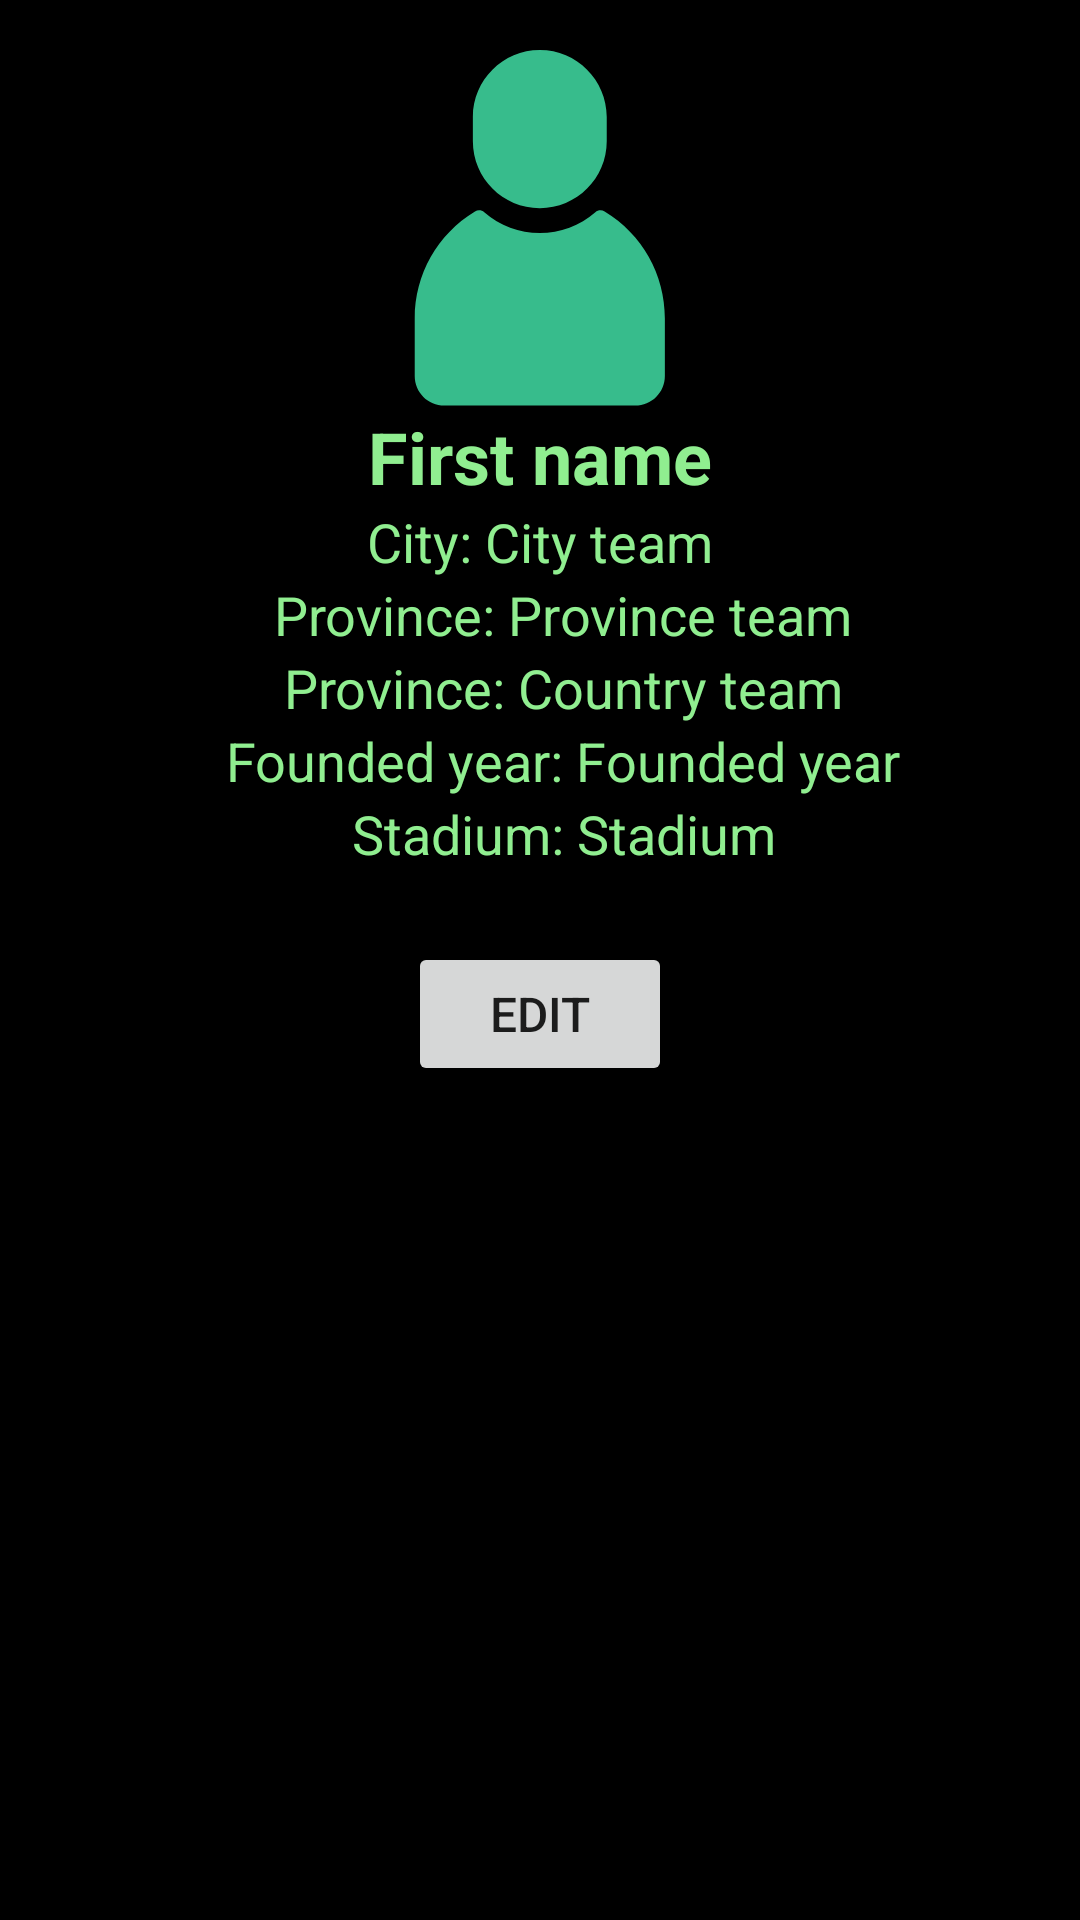

Here is an Android app screen rendered from its layout file. Give the layout XML and the strings, colors and styles it references.
<!-- AndroidManifest.xml: application theme Theme.AppCompat.Light.NoActionBar -->
<!-- res/layout/fragment_team_info.xml -->
<LinearLayout xmlns:android="http://schemas.android.com/apk/res/android"
    xmlns:tools="http://schemas.android.com/tools"
    android:layout_width="match_parent"
    android:layout_height="match_parent"
    android:orientation="vertical"
    android:gravity="center_horizontal|top"
    android:padding="16dp"
    android:background="#000000"
    tools:context=".ProfileFragment">

    <ImageView
        android:id="@+id/avatarImageView"
        android:layout_width="120dp"
        android:layout_height="120dp"
        android:src="@drawable/green_person_10778"
        android:contentDescription="Avatar" />

    <TextView
        android:id="@+id/teamNameTextView"
        android:layout_width="wrap_content"
        android:layout_height="wrap_content"
        android:textSize="24sp"
        android:textStyle="bold"
        android:textColor="@color/LightGreen"
        android:text="First name" />

    <TextView
        android:id="@+id/teamCityTextView"
        android:layout_width="wrap_content"
        android:layout_height="wrap_content"
        android:textSize="18sp"
        android:textColor="@color/LightGreen"
        android:text="City: City team" />

    <TextView
        android:id="@+id/teamProvinceTextView"
        android:layout_width="wrap_content"
        android:layout_height="wrap_content"
        android:layout_marginStart="8dp"
        android:textSize="18sp"
        android:textColor="@color/LightGreen"
        android:text="Province: Province team" />

    <TextView
        android:id="@+id/teamCountryTextView"
        android:layout_width="wrap_content"
        android:layout_height="wrap_content"
        android:layout_marginStart="8dp"
        android:textSize="18sp"
        android:textColor="@color/LightGreen"
        android:text="Province: Country team" />
    <TextView
        android:id="@+id/teamYearTextView"
        android:layout_width="wrap_content"
        android:layout_height="wrap_content"
        android:layout_marginStart="8dp"
        android:textSize="18sp"
        android:textColor="@color/LightGreen"
        android:text="Founded year: Founded year" />
    <TextView
        android:id="@+id/teamStadiumTextView"
        android:layout_width="wrap_content"
        android:layout_height="wrap_content"
        android:layout_marginStart="8dp"
        android:textSize="18sp"
        android:textColor="@color/LightGreen"
        android:text="Stadium: Stadium" />

    <Button
        android:id="@+id/teamEditButton"
        android:layout_width="wrap_content"
        android:layout_height="wrap_content"
        android:layout_marginTop="24dp"
        android:text="EDIT"
        android:textSize="16sp" />

</LinearLayout>
<!-- resources referenced by this layout -->
<resources>
  <color name="LightGreen">#90EE90</color>
  <!-- drawable green_person_10778 (drawable) -->
  <vector xmlns:android="http://schemas.android.com/apk/res/android"
      android:width="256dp"
      android:height="256dp"
      android:viewportWidth="256"
      android:viewportHeight="256">
    <path
        android:pathData="M127.86,113.95c-26.25,0 -47.6,-21.35 -47.6,-47.6l0,-17.34C80.26,22.76 101.61,1.41 127.86,1.41c26.25,0 47.6,21.35 47.6,47.6l0,17.34C175.46,92.59 154.1,113.95 127.86,113.95z"
        android:strokeLineJoin="miter"
        android:strokeWidth="2.81"
        android:fillColor="#37BC8C"
        android:fillType="nonZero"
        android:strokeColor="#00000000"
        android:strokeLineCap="butt"/>
    <path
        android:pathData="M195.69,254.31L60.03,254.31c-11.64,0 -21.11,-9.47 -21.11,-21.11L38.92,192.28c0,-31.35 16.02,-59.79 42.85,-76.08c2.09,-1.27 4.76,-1.04 6.6,0.56c10.99,9.55 25.01,14.81 39.49,14.81c14.47,0 28.5,-5.26 39.49,-14.81c1.85,-1.6 4.51,-1.83 6.6,-0.56C200.78,132.49 216.79,160.93 216.79,192.28l0,40.92C216.79,244.84 207.32,254.31 195.69,254.31z"
        android:strokeLineJoin="miter"
        android:strokeWidth="2.81"
        android:fillColor="#37BC8C"
        android:fillType="nonZero"
        android:strokeColor="#00000000"
        android:strokeLineCap="butt"/>
  </vector>
</resources>
